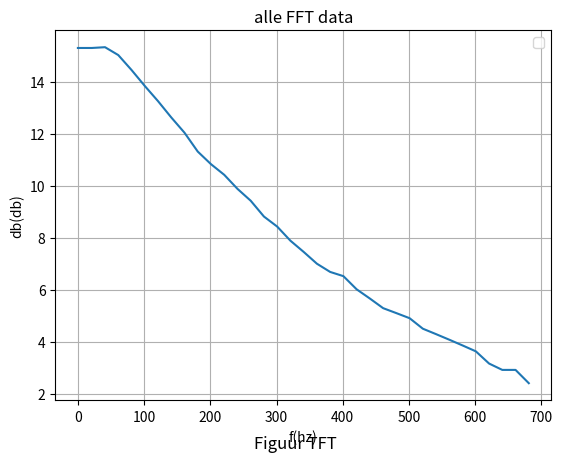

Generate this figure with matplotlib:
# db - >  

import pandas as pd 
import matplotlib.pyplot as plt
from numpy import * 
import math 

list_frequency_gen = [0,1, 21, 41, 61, 81, 101, 121, 141, 161, 181, 201, 221, 241, 261, 281, 301, 321, 341, 361, 381, 401, 421, 441, 461, 481, 501, 521, 541, 561, 581, 601, 621, 641, 661, 681]
list_amplitude_gen = [2, 2, 2, 2, 2, 2, 2, 2, 2, 2, 2, 2, 2, 2, 2, 2, 2, 2, 2, 2, 2, 2, 2, 2, 2, 2, 2, 2, 2, 2, 2, 2, 2, 2, 2, 2, 2, 2, 2, 2, 2, 2, 2, 2, 2, 2, 2, 2, 2, 2, 2, 2, 2, 2, 2, 2, 2, 2, 2, 2, 2, 2, 2, 2, 2, 2, 2, 2, 2, 2, 2, 2, 2, 2, 2, 2, 2, 2, 2, 2, 2, 2, 2, 2, 2, 2, 2, 2, 2, 2, 2, 2, 2, 2, 2, 2, 2, 2, 2, 2, 2, 2, 2, 2, 2, 2, 2, 2, 2, 2, 2, 2, 2, 2, 2, 2, 2, 2, 2, 2, 2, 2, 2, 2, 2, 2, 2, 2, 2, 2, 2, 2, 2, 2, 2, 2, 2, 2, 2, 2, 2, 2, 2, 2, 2, 2, 2, 2, 2, 2, 2, 2, 2, 2, 2, 2, 2, 2, 2, 2, 2, 2, 2, 2, 2, 2, 2, 2, 2, 2, 2, 2, 2, 2, 2, 2, 2, 2, 2, 2, 2, 2, 2, 2, 2, 2, 2, 2, 2, 2, 2, 2, 2, 2, 2, 2, 2, 2, 2, 2, 2, 2, 2, 2, 2, 2, 2, 2, 2, 2, 2, 2, 2, 2, 2, 2, 2, 2, 2, 2, 2, 2, 2, 2, 2, 2, 2, 2, 2, 2, 2, 2, 2, 2, 2, 2, 2, 2, 2, 2, 2, 2, 2, 2, 2, 2, 2, 2, 2, 2, 2, 2, 2, 2, 2, 2, 2, 2, 2, 2, 2, 2, 2, 2, 2, 2, 2, 2, 2, 2, 2, 2, 2, 2, 2, 2, 2, 2, 2, 2, 2, 2, 2, 2, 2, 2, 2, 2, 2, 2, 2, 2, 2, 2, 2, 2, 2, 2, 2, 2, 2, 2, 2, 2, 2, 2, 2, 2, 2, 2, 2, 2, 2, 2, 2, 2, 2, 2, 2, 2, 2, 2, 2, 2, 2, 2, 2, 2, 2, 2, 2, 2, 2, 2, 2, 2, 2, 2, 2, 2, 2, 2, 2, 2, 2, 2, 2, 2, 2, 2, 2, 2, 2, 2, 2, 2, 2, 2, 2, 2, 2, 2, 2, 2, 2, 2, 2, 2, 2, 2, 2, 2, 2, 2, 2, 2, 2, 2, 2, 2, 2, 2, 2, 2, 2, 2, 2, 2, 2, 2, 2, 2, 2, 2, 2, 2, 2, 2, 2, 2, 2, 2, 2, 2, 2, 2, 2, 2, 2, 2, 2, 2, 2, 2, 2, 2, 2, 2, 2, 2, 2, 2, 2, 2, 2, 2, 2, 2, 2, 2, 2, 2, 2, 2, 2, 2, 2, 2, 2, 2, 2, 2, 2, 2, 2, 2, 2, 2, 2, 2, 2, 2, 2, 2, 2, 2, 2, 2, 2, 2, 2, 2, 2, 2, 2, 2, 2, 2, 2, 2, 2, 2, 2, 2, 2, 2, 2, 2, 2, 2, 2, 2, 2, 2, 2, 2, 2, 2, 2, 2, 2, 2, 2, 2, 2, 2, 2, 2, 2, 2, 2, 2, 2, 2, 2, 2, 2, 2, 2, 2, 2, 2, 2, 2, 2, 2, 2, 2, 2, 2, 2, 2, 2, 2, 2, 2, 2, 2, 2, 2, 2, 2, 2, 2, 2, 2, 2, 2, 2, 2, 2, 2, 2, 2, 2, 2, 2, 2, 2, 2, 2, 2, 2, 2, 2, 2, 2, 2, 2, 2, 2, 2, 2, 2, 2, 2, 2, 2, 2, 2, 2, 2, 2, 2, 2, 2, 2, 2, 2, 2, 2, 2, 2, 2, 2, 2, 2, 2, 2, 2, 2, 2, 2, 2, 2, 2, 2, 2, 2, 2, 2, 2, 2, 2, 2, 2, 2, 2, 2, 2, 2, 2, 2, 2, 2, 2, 2, 2, 2, 2, 2, 2, 2, 2, 2, 2, 2, 2, 2, 2, 2, 2, 2, 2, 2, 2, 2, 2, 2, 2, 2, 2, 2, 2, 2, 2, 2, 2, 2, 2, 2, 2, 2, 2, 2, 2, 2, 2, 2, 2, 2, 2, 2, 2, 2, 2, 2, 2, 2, 2, 2, 2, 2, 2, 2, 2, 2, 2, 2, 2, 2, 2, 2, 2, 2, 2, 2, 2, 2, 2, 2, 2, 2, 2, 2, 2, 2, 2, 2]

#list_frequency_mes = [0.0, 0.0, 0.0, 3.005, 3.994, 5.005, 6.01, 7.003, 8.0, 8.961, 9.984, 11.01, 11.97, 13.01, 14.04, 14.99, 15.98, 17.01, 18.04, 19.05, 20.0, 21.04, 21.97, 23.97, 25.0, 25.99, 26.01, 28.0, 28.03, 28.94, 30.34, 30.94, 31.89, 33.03, 34.97, 36.02, 36.02, 36.98, 39.06, 39.06, 40.0, 41.05, 42.96, 43.94, 45.05, 46.08, 46.99, 47.98, 48.88, 49.85, 50.97, 51.87, 52.97, 54.11, 55.13, 55.8, 57.08, 57.94, 58.0, 57.94, 60.98, 62.03, 62.11, 64.1, 65.02, 66.05, 66.93, 68.03, 69.06, 69.93, 71.02, 72.15, 72.99, 74.18, 74.85, 75.99, 77.04, 77.76, 79.11, 79.74, 81.17, 82.24, 82.92, 84.18, 85.03, 85.76, 86.81, 87.87, 89.13, 89.93, 89.77, 92.08, 93.11, 93.81, 95.42, 95.86, 96.82, 98.19, 99.05, 100.0, 101.3, 102.3, 102.5, 103.9, 104.5, 105.8, 107.2, 108.9, 109.2, 109.9, 111.6, 112.0, 113.3, 114.3, 114.9, 116.5, 116.9, 117.9, 119.2, 120.2, 120.8, 122.1, 122.9, 124.0, 125.4, 126.5, 127.4, 127.9, 128.7, 129.9, 131.3, 132.0, 133.3, 134.0, 134.6, 136.0, 136.8, 138.0, 139.2, 140.1, 141.2, 140.9, 142.9, 144.5, 145.5, 145.9, 146.9, 148.5, 148.6, 149.9, 151.1, 151.9, 153.0, 154.1, 155.1, 156.1, 156.8, 158.2, 159.6, 160.3, 160.7, 161.9, 162.8, 163.6, 165.6, 166.4, 166.7, 168.0, 168.9, 170.1, 171.0, 171.9, 173.4, 174.3, 175.3, 175.8, 177.1, 177.8, 178.8, 180.4, 181.4, 181.7, 182.7, 0.0, 185.5, 185.7, 186.6, 188.0, 189.1, 190.0, 190.0, 191.1, 192.6, 194.4, 195.6, 196.5, 197.2, 197.2, 199.0, 198.4, 201.0, 202.3, 202.6, 203.9, 205.3, 205.9, 207.3, 208.0, 209.0, 209.7, 210.4, 211.9, 212.9, 214.0, 214.8, 216.3, 215.9, 218.9, 219.3, 219.7, 220.5, 222.4, 222.4, 224.2, 224.8, 225.4, 226.9, 227.7, 229.8, 230.4, 230.2, 232.3, 233.0, 234.3, 234.1, 235.8, 236.7, 238.3, 239.5, 240.2, 241.3, 243.2, 242.5, 243.4, 244.6, 246.3, 247.5, 248.3, 249.3, 250.0, 251.5, 252.0, 254.3, 253.8, 255.1, 255.9, 257.7, 257.5, 258.3, 259.6, 261.5, 260.4, 262.1, 264.0, 264.8, 266.0, 267.1, 268.5, 269.4, 270.3, 270.6, 271.4, 273.8, 273.8, 275.9, 275.3, 277.2, 277.2, 279.6, 279.6, 280.3, 281.8, 283.8, 283.8, 286.0, 285.7, 286.0, 288.4, 289.0, 290.4, 290.4, 291.7, 292.1, 293.8, 294.8, 295.9, 298.0, 297.6, 299.0, 300.1, 301.9, 301.6, 302.7, 303.8, 305.3, 306.4, 306.7, 306.7, 309.8, 310.2, 311.3, 312.9, 312.9, 313.7, 314.5, 317.7, 317.3, 316.9, 318.9, 320.5, 321.3, 321.8, 323.4, 323.8, 325.1, 327.7, 326.4, 328.9, 329.4, 329.4, 330.7, 332.9, 332.9, 332.4, 334.7, 337.4, 336.9, 339.7, 338.8, 339.2, 341.1, 339.7, 342.5, 342.0, 344.8, 347.2, 346.3, 348.7, 350.6, 351.1, 353.1, 351.1, 355.1, 353.6, 356.6, 356.1, 358.7, 356.6, 358.7, 358.7, 360.8, 362.3, 365.0, 361.8, 363.9, 365.5, 367.6, 367.6, 368.2, 372.0, 372.0, 373.1, 372.6, 374.3, 375.4, 378.8, 374.8, 377.6, 381.1, 381.7, 379.9, 382.3, 380.5, 383.4, 384.0, 385.2, 387.0, 388.8, 388.2, 388.2, 390.6, 393.1, 393.7, 392.5, 394.9, 396.2, 397.5, 398.1, 398.1, 398.7, 400.6, 402.6, 403.2, 403.2, 410.5, 409.2, 407.8, 407.8, 408.5, 414.6, 411.2, 410.5, 411.9, 413.9, 710.2, 416.0, 418.1, 417.4, 419.5, 418.1, 423.0, 421.6, 422.3, 425.9, 424.4, 428.8, 427.4, 429.6, 429.6, 431.0, 434.8, 433.3, 433.3, 434.8, 435.5, 437.1, 437.8, 440.1, 437.8, 438.6, 443.3, 439.4, 446.4, 446.4, 442.1, 449.2, 444.0, 449.2, 449.2, 450.5, 451.3, 453.3, 453.3, 454.1, 457.5, 454.5, 457.9, 458.7, 455.8, 461.3, 463.4, 463.0, 466.0, 463.0, 465.5, 464.7, 466.4, 468.2, 467.3, 471.3, 469.5, 471.7, 475.3, 476.2, 472.1, 475.7, 474.8, 478.9, 480.8, 481.7, 480.3, 483.6, 485.4, 488.3, 484.0, 488.3, 487.3, 487.3, 487.3, 486.9, 490.7, 490.7, 491.2, 493.1, 493.6, 496.0, 493.1, 501.0, 500.5, 504.0, 504.5, 504.5, 503.0, 505.1, 504.5, 505.1, 505.1, 506.6, 506.1, 513.3, 854.7, 510.2, 509.7, 513.9, 514.9, 515.5, 515.5, 518.1, 517.6, 524.1, 520.3, 522.5, 523.6, 522.5, 526.9, 528.5, 528.0, 528.0, 526.9, 529.1, 531.9, 531.3, 535.3, 530.2, 531.9, 540.5, 537.6, 539.4, 544.7, 539.4, 544.1, 535.3, 544.1, 547.0, 545.3, 548.8, 547.6, 547.0, 545.9, 552.5, 551.9, 553.1, 553.7, 550.7, 558.0, 554.3, 553.7, 551.9, 554.3, 558.0, 559.3, 560.5, 561.2, 565.0, 565.6, 568.8, 568.8, 568.8, 571.4, 571.4, 572.7, 571.4, 572.7, 576.0, 954.2, 580.0, 574.1, 576.7, 580.0, 579.4, 586.9, 579.4, 584.1, 582.1, 583.4, 583.4, 586.9, 586.2, 587.5, 588.2, 591.0, 587.5, 590.3, 591.7, 594.5, 595.9, 596.7, 598.8, 606.8, 598.8, 603.1, 608.3, 600.2, 612.0, 610.5, 605.3, 603.1, 612.0, 609.0, 612.0, 610.5, 618.0, 611.2, 613.5, 615.8, 615.0, 618.0, 620.3, 614.3, 618.0, 621.9, 619.6, 625.0, 621.1, 623.4, 629.7, 624.2, 625.8, 628.9, 641.8, 628.1, 629.7, 632.1, 633.7, 641.8, 647.7, 633.7, 636.9, 631.3, 994.0, 636.1, 641.8, 647.7, 643.5, 646.0, 647.7, 653.6, 649.4, 644.3, 651.9, 652.7, 645.2, 660.5, 651.9, 653.6, 655.3, 663.1, 653.6, 660.5, 650.2, 662.3, 664.0, 662.3, 664.9, 664.0, 672.0, 667.6, 669.3, 664.9, 673.9, 664.0, 675.7, 668.4, 676.6, 677.5, 674.8, 678.4, 678.4, 667.6, 672.9, 675.7, 677.5, 683.1, 688.7, 677.5, 684.0, 684.0, 690.6, 690.6, 693.5, 687.8, 693.5, 685.9, 693.5, 692.5, 695.4, 691.6, 696.4, 697.4]
list_amplitude_mes = [5.82, 5.82, 5.82, 5.84, 5.64, 5.28, 4.92, 4.6, 4.28, 4.0, 3.68, 3.48, 3.32, 3.12, 2.96, 2.76, 2.64, 2.48, 2.36, 2.24, 2.16, 2.12, 2.0, 1.92, 1.84, 1.8, 1.76, 1.68, 1.64, 1.6, 1.56, 1.52, 1.44, 1.4, 1.4, 1.32]
bewerkte_list = [] 
txt="Figuur TFT"
plt.figtext(0.5, 0.01, txt, wrap=True, horizontalalignment='center', fontsize=12)

for item in list_amplitude_mes:
    bewerkte_list.append(20*math.log10(item))
for item in bewerkte_list:
    print(item)

frequency_column = list_frequency_gen
amplitude_column = bewerkte_list


plt.xlabel('f(hz)')
plt.ylabel('db(db)')
plt.title('alle FFT data')
plt.grid(True)
plt.legend()

plt.plot(frequency_column,amplitude_column,label="tft")



# kolummen aangeven, titel ect

plt.show() 
